Image classification data set "naruto handsign data" (ericwang10/naruto-hand-signs-identifier on GitHub). Class labels (7): bird hand sign, boar hand sign, dog hand sign, dragon hand sign, hare hand sign, horse hand sign, monkey hand sign.

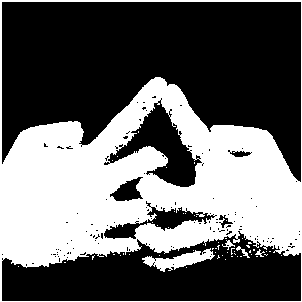
Label: horse hand sign

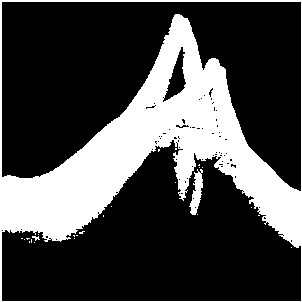
Label: bird hand sign

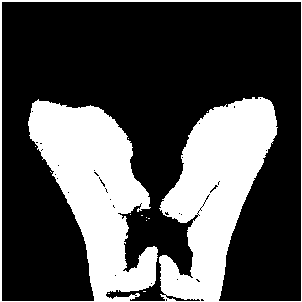
Label: boar hand sign

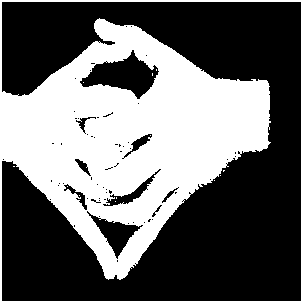
Label: dragon hand sign

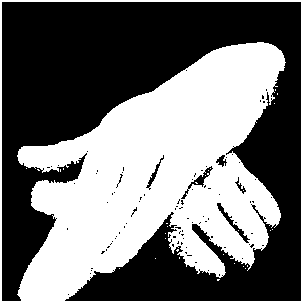
Label: dog hand sign

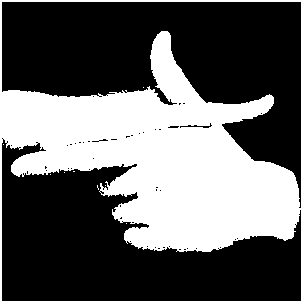
Label: hare hand sign
